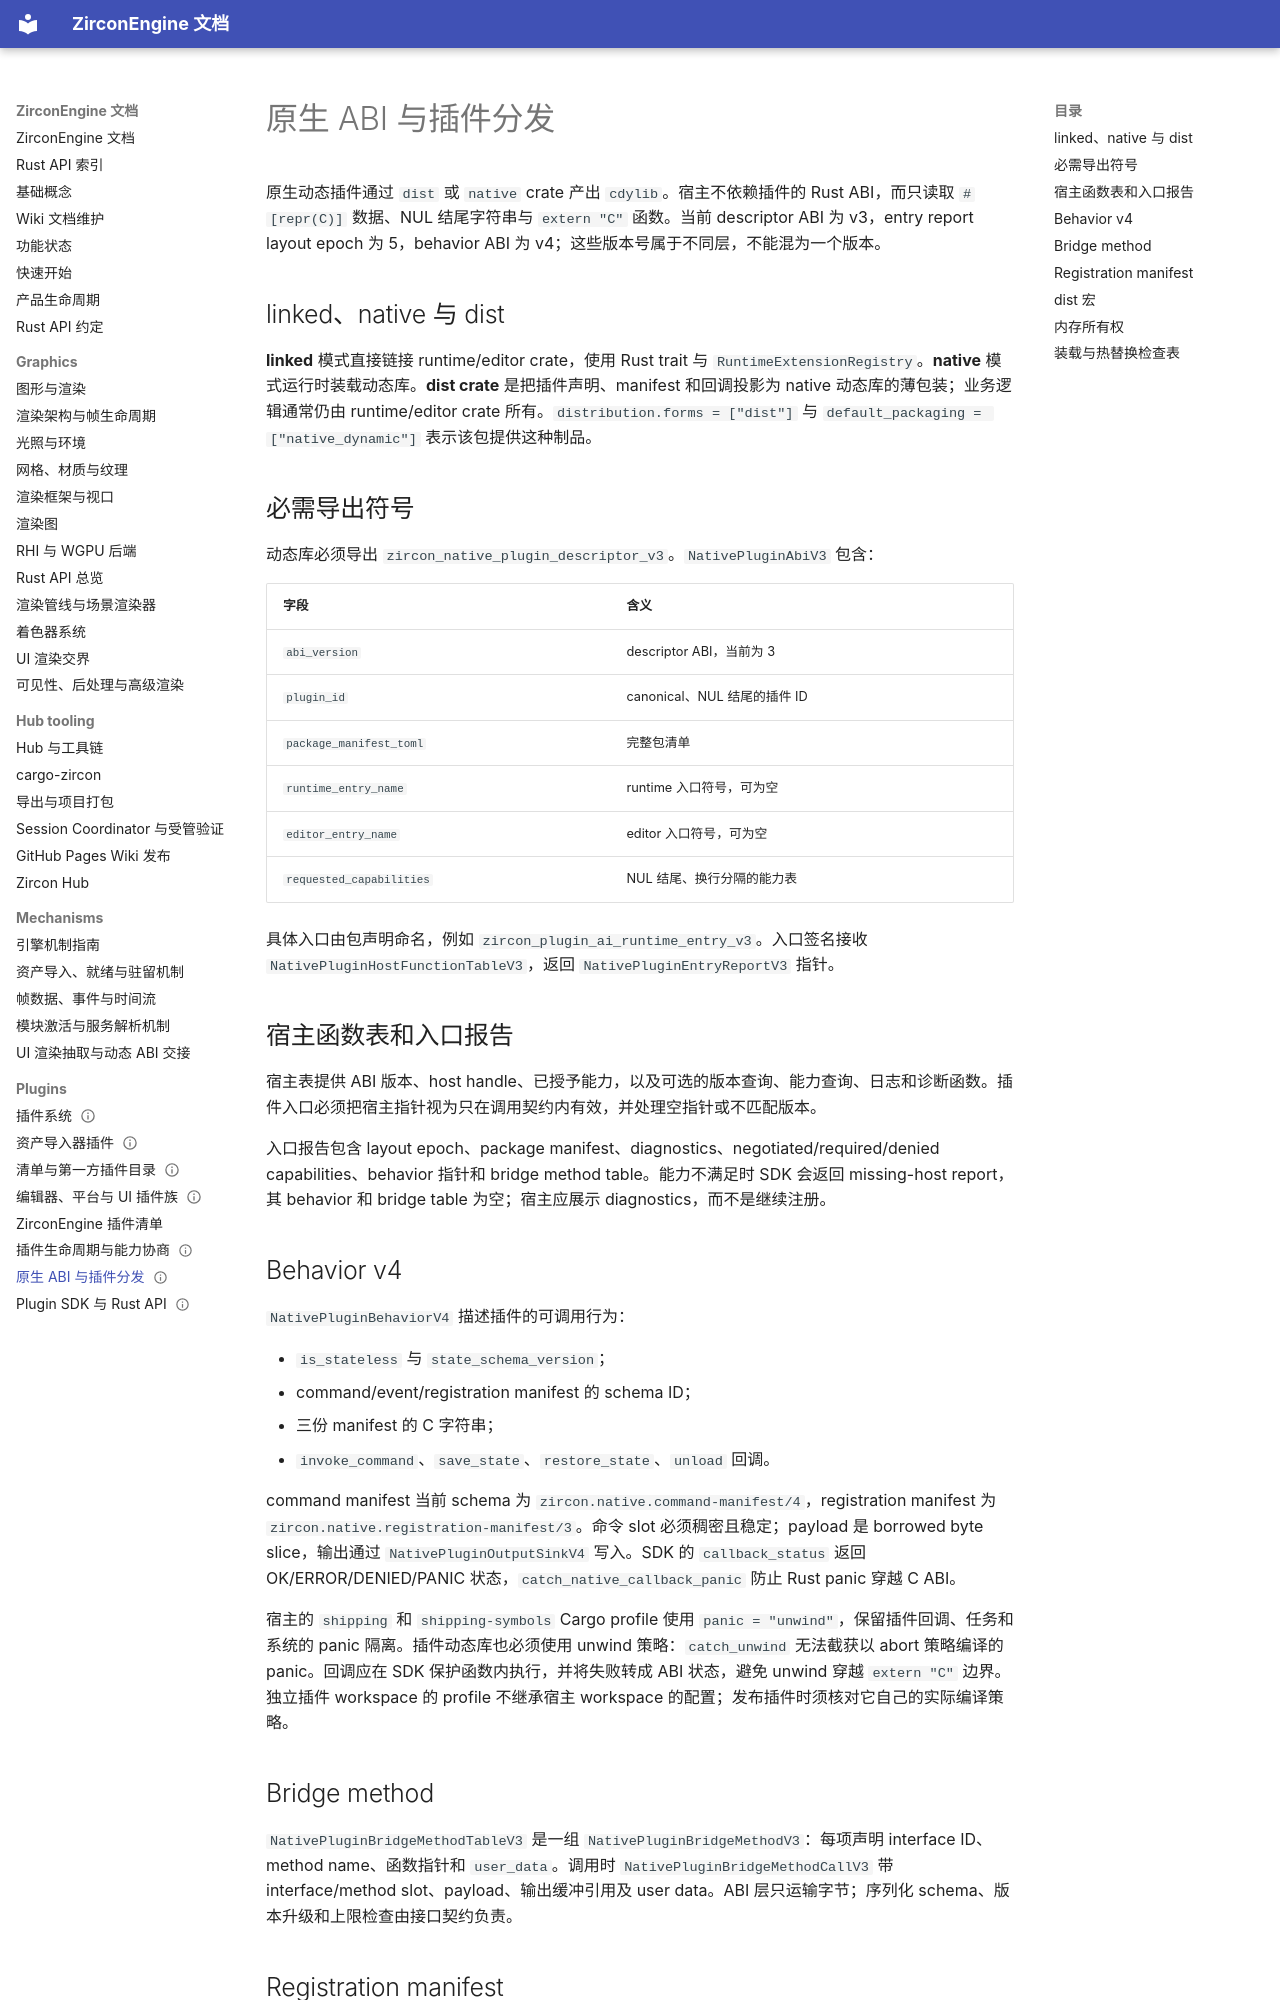

repository: He-Jiahui/ZirconEngine · page: plugins/native-abi-and-distribution/index.html · generator: mkdocs

---
related_code:
  - zircon_plugins/plugin_sdk/src/native.rs
  - zircon_plugins/plugin_sdk/src/dist.rs
  - zircon_plugins/plugin_sdk/src/manifest/importer_runtime.rs
  - zircon_plugins/native_dynamic_fixture/native/src/lib.rs
  - zircon_plugins/editor_contribution_fixture/native/src/lib.rs
implementation_files:
  - zircon_plugins/plugin_sdk/src/native.rs
  - zircon_plugins/plugin_sdk/src/dist.rs
  - zircon_plugins/native_dynamic_fixture/native/src
  - zircon_plugins/editor_contribution_fixture/native/src
plan_sources:
  - user: 2026-09-09 构建 ZirconEngine 详细 Wiki 文档集合
  - docs/plans/zircon_plugins/01
tests:
  - zircon_plugins/native_dynamic_fixture
  - zircon_plugins/editor_contribution_fixture
  - zircon_runtime/src/plugin/loader
doc_type: abi-reference
title: 原生 ABI 与插件分发
status: source-audited
---

# 原生 ABI 与插件分发

原生动态插件通过 `dist` 或 `native` crate 产出 `cdylib`。宿主不依赖插件的 Rust ABI，而只读取 `#[repr(C)]` 数据、NUL 结尾字符串与 `extern "C"` 函数。当前 descriptor ABI 为 v3，entry report layout epoch 为 5，behavior ABI 为 v4；这些版本号属于不同层，不能混为一个版本。

## linked、native 与 dist

**linked** 模式直接链接 runtime/editor crate，使用 Rust trait 与 `RuntimeExtensionRegistry`。**native** 模式运行时装载动态库。**dist crate** 是把插件声明、manifest 和回调投影为 native 动态库的薄包装；业务逻辑通常仍由 runtime/editor crate 所有。`distribution.forms = ["dist"]` 与 `default_packaging = ["native_dynamic"]` 表示该包提供这种制品。

## 必需导出符号

动态库必须导出 `zircon_native_plugin_descriptor_v3`。`NativePluginAbiV3` 包含：

| 字段 | 含义 |
|---|---|
| `abi_version` | descriptor ABI，当前为 3 |
| `plugin_id` | canonical、NUL 结尾的插件 ID |
| `package_manifest_toml` | 完整包清单 |
| `runtime_entry_name` | runtime 入口符号，可为空 |
| `editor_entry_name` | editor 入口符号，可为空 |
| `requested_capabilities` | NUL 结尾、换行分隔的能力表 |

具体入口由包声明命名，例如 `zircon_plugin_ai_runtime_entry_v3`。入口签名接收 `NativePluginHostFunctionTableV3`，返回 `NativePluginEntryReportV3` 指针。

## 宿主函数表和入口报告

宿主表提供 ABI 版本、host handle、已授予能力，以及可选的版本查询、能力查询、日志和诊断函数。插件入口必须把宿主指针视为只在调用契约内有效，并处理空指针或不匹配版本。

入口报告包含 layout epoch、package manifest、diagnostics、negotiated/required/denied capabilities、behavior 指针和 bridge method table。能力不满足时 SDK 会返回 missing-host report，其 behavior 和 bridge table 为空；宿主应展示 diagnostics，而不是继续注册。

## Behavior v4

`NativePluginBehaviorV4` 描述插件的可调用行为：

- `is_stateless` 与 `state_schema_version`；
- command/event/registration manifest 的 schema ID；
- 三份 manifest 的 C 字符串；
- `invoke_command`、`save_state`、`restore_state`、`unload` 回调。

command manifest 当前 schema 为 `zircon.native.command-manifest/4`，registration manifest 为 `zircon.native.registration-manifest/3`。命令 slot 必须稠密且稳定；payload 是 borrowed byte slice，输出通过 `NativePluginOutputSinkV4` 写入。SDK 的 `callback_status` 返回 OK/ERROR/DENIED/PANIC 状态，`catch_native_callback_panic` 防止 Rust panic 穿越 C ABI。

宿主的 `shipping` 和 `shipping-symbols` Cargo profile 使用 `panic = "unwind"`，保留插件回调、任务和系统的 panic 隔离。插件动态库也必须使用 unwind 策略：`catch_unwind` 无法截获以 abort 策略编译的 panic。回调应在 SDK 保护函数内执行，并将失败转成 ABI 状态，避免 unwind 穿越 `extern "C"` 边界。独立插件 workspace 的 profile 不继承宿主 workspace 的配置；发布插件时须核对它自己的实际编译策略。
